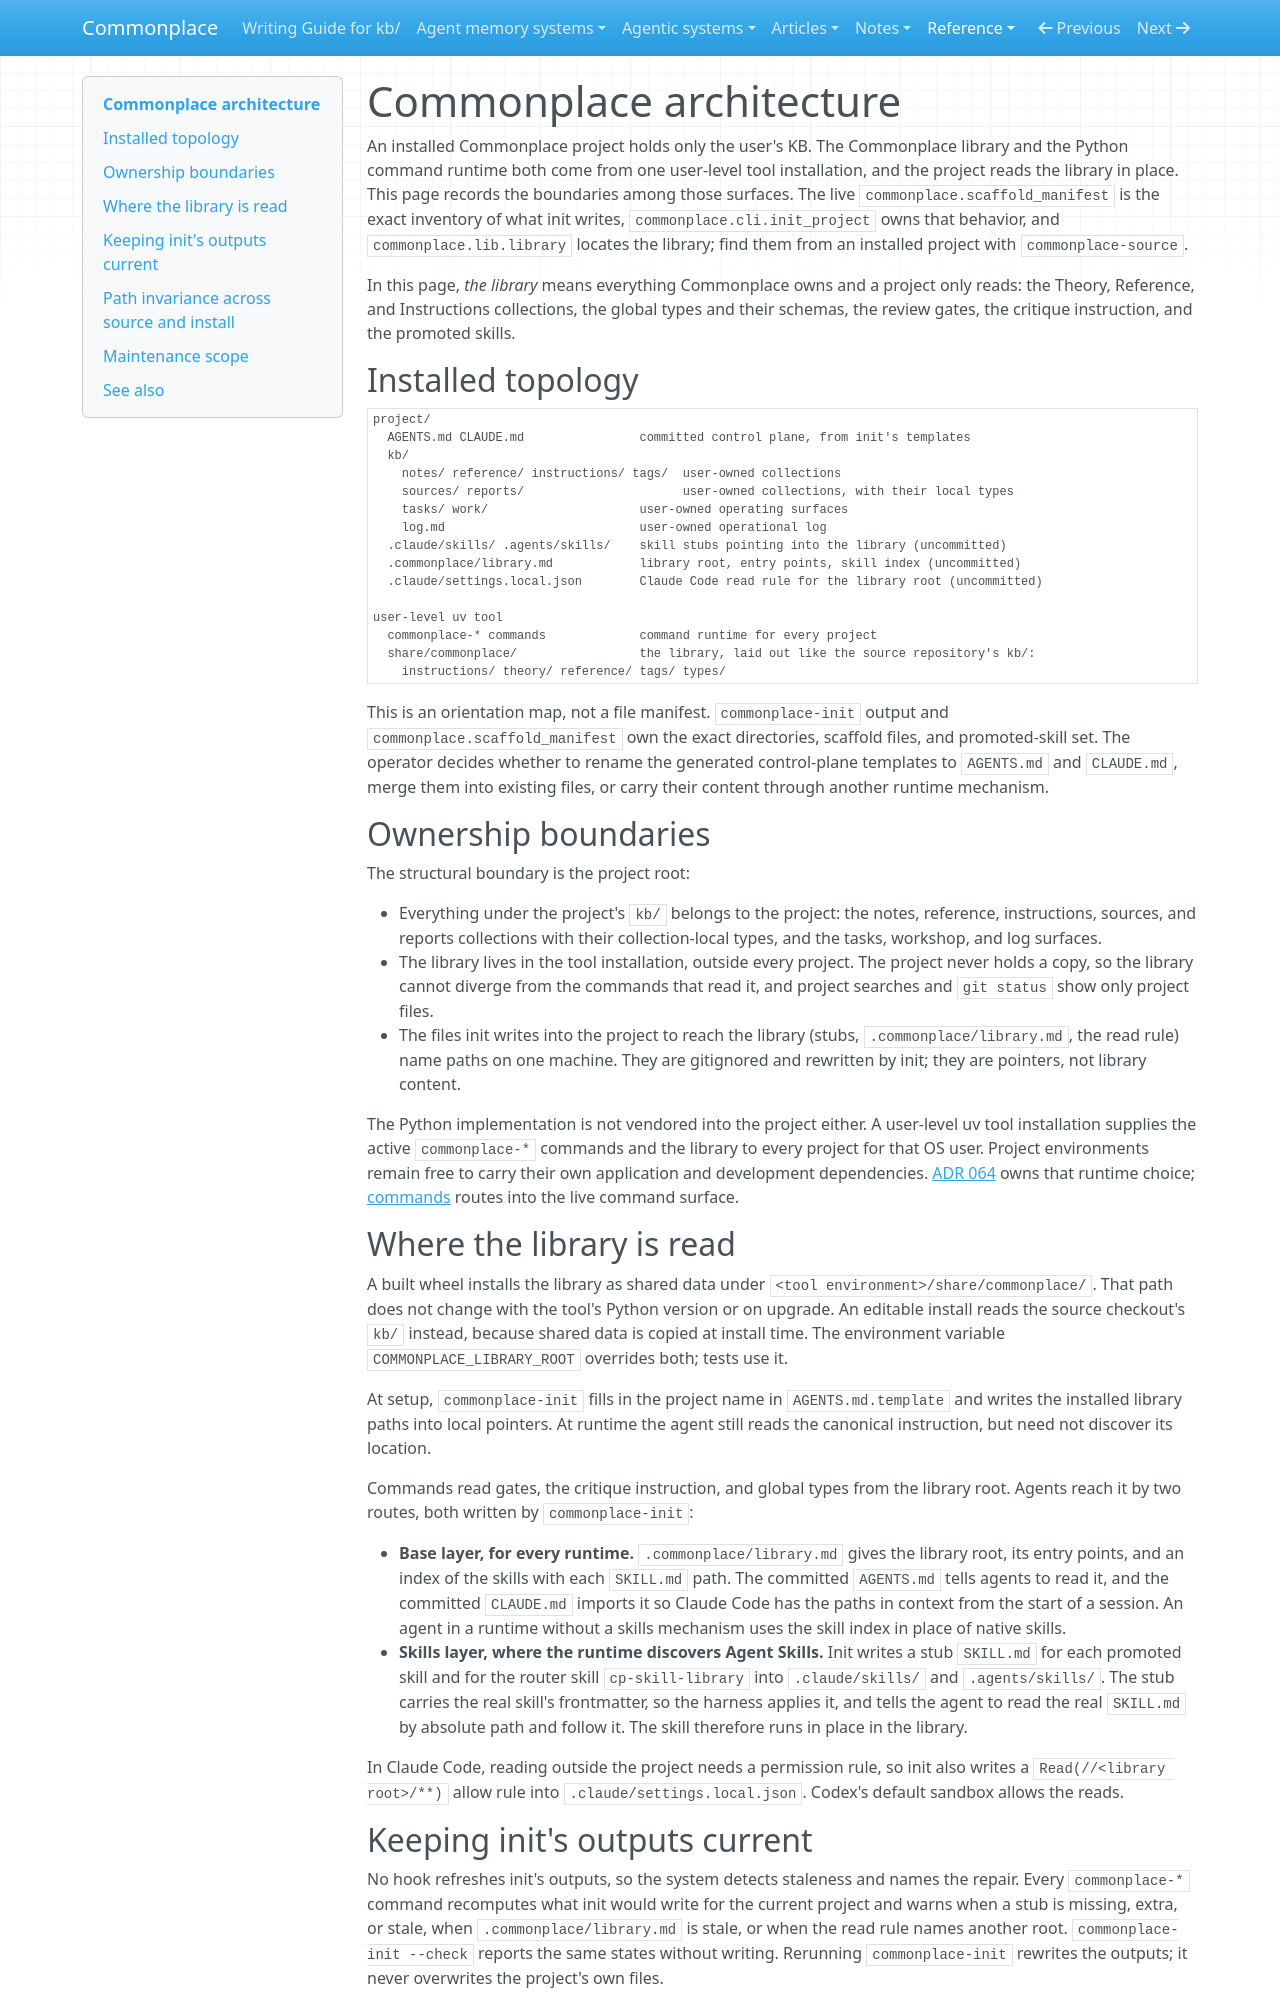

repository: zby/commonplace · page: reference/architecture/index.html · generator: mkdocs

---
description: "Architecture boundaries of an installed Commonplace project: the user KB, the library read in place from the installed package, init's machine-specific pointers into it, the command runtime, and path invariance"
type: types/note.md
traits: []
tags: []
---

# Commonplace architecture

An installed Commonplace project holds only the user's KB. The Commonplace
library and the Python command runtime both come from one user-level tool
installation, and the project reads the library in place. This page records
the boundaries among those surfaces. The live `commonplace.scaffold_manifest`
is the exact inventory of what init writes, `commonplace.cli.init_project`
owns that behavior, and `commonplace.lib.library` locates the library; find
them from an installed project with `commonplace-source`.

In this page, *the library* means everything Commonplace owns and a project
only reads: the Theory, Reference, and Instructions collections, the global
types and their schemas, the review gates, the critique instruction, and the
promoted skills.

## Installed topology

```text
project/
  AGENTS.md CLAUDE.md                committed control plane, from init's templates
  kb/
    notes/ reference/ instructions/ tags/  user-owned collections
    sources/ reports/                      user-owned collections, with their local types
    tasks/ work/                     user-owned operating surfaces
    log.md                           user-owned operational log
  .claude/skills/ .agents/skills/    skill stubs pointing into the library (uncommitted)
  .commonplace/library.md            library root, entry points, skill index (uncommitted)
  .claude/settings.local.json        Claude Code read rule for the library root (uncommitted)

user-level uv tool
  commonplace-* commands             command runtime for every project
  share/commonplace/                 the library, laid out like the source repository's kb/:
    instructions/ theory/ reference/ tags/ types/
```

This is an orientation map, not a file manifest. `commonplace-init` output and
`commonplace.scaffold_manifest` own the exact directories, scaffold files, and
promoted-skill set. The operator decides whether to rename the generated
control-plane templates to `AGENTS.md` and `CLAUDE.md`, merge them into
existing files, or carry their content through another runtime mechanism.

## Ownership boundaries

The structural boundary is the project root:

- Everything under the project's `kb/` belongs to the project: the notes,
  reference, instructions, sources, and reports collections with their
  collection-local types, and the tasks, workshop, and log surfaces.
- The library lives in the tool installation, outside every project. The
  project never holds a copy, so the library cannot diverge from the commands
  that read it, and project searches and `git status` show only project files.
- The files init writes into the project to reach the library (stubs,
  `.commonplace/library.md`, the read rule) name paths on one machine. They are
  gitignored and rewritten by init; they are pointers, not library content.

The Python implementation is not vendored into the project either. A
user-level uv tool installation supplies the active `commonplace-*` commands
and the library to every project for that OS user. Project environments remain
free to carry their own application and development dependencies. [ADR 064](./adr/064-install-commonplace-commands-as-a-user-level-uv-tool.md)
owns that runtime choice; [commands](./commands.md) routes into the live command
surface.

## Where the library is read

A built wheel installs the library as shared data under
`<tool environment>/share/commonplace/`. That path does not change with the
tool's Python version or on upgrade. An editable install reads the source
checkout's `kb/` instead, because shared data is copied at install time. The
environment variable `COMMONPLACE_LIBRARY_ROOT` overrides both; tests use it.

At setup, `commonplace-init` fills in the project name in `AGENTS.md.template`
and writes the installed library paths into local pointers. At runtime the agent
still reads the canonical instruction, but need not discover its location.

Commands read gates, the critique instruction, and global types from the
library root. Agents reach it by two routes, both written by `commonplace-init`:

- **Base layer, for every runtime.** `.commonplace/library.md` gives the
  library root, its entry points, and an index of the skills with each
  `SKILL.md` path. The committed `AGENTS.md` tells agents to read it, and the
  committed `CLAUDE.md` imports it so Claude Code has the paths in context from
  the start of a session. An agent in a runtime without a skills mechanism
  uses the skill index in place of native skills.
- **Skills layer, where the runtime discovers Agent Skills.** Init writes a
  stub `SKILL.md` for each promoted skill and for the router skill
  `cp-skill-library` into `.claude/skills/` and `.agents/skills/`. The stub
  carries the real skill's frontmatter, so the harness applies it, and tells
  the agent to read the real `SKILL.md` by absolute path and follow it. The
  skill therefore runs in place in the library.

In Claude Code, reading outside the project needs a permission rule, so init
also writes a `Read(//<library root>/**)` allow rule into
`.claude/settings.local.json`. Codex's default sandbox allows the reads.
